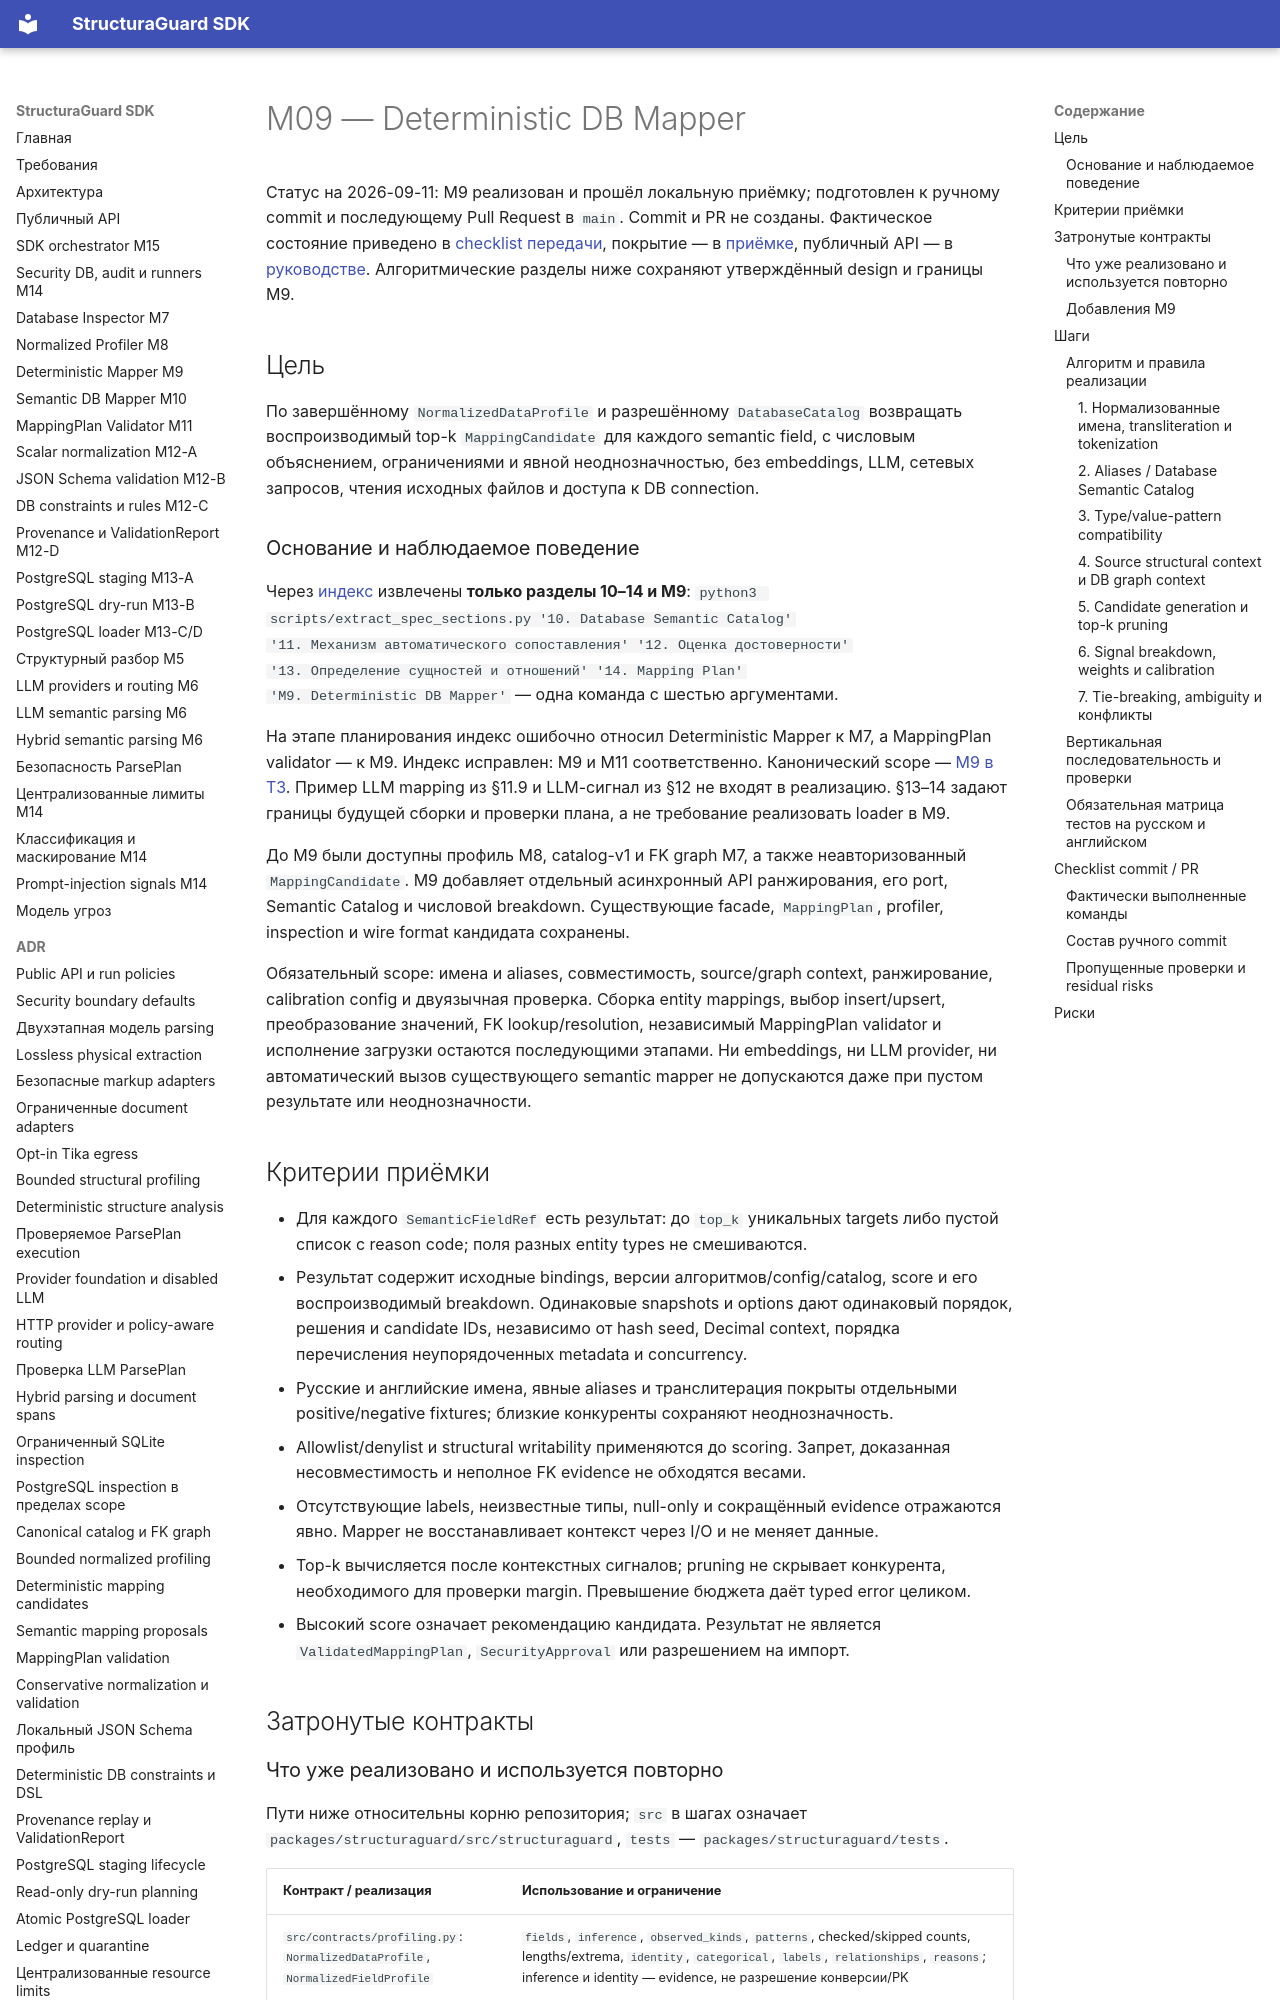

repository: NevermoreKatana/structuraguard · page: plans/M09_deterministic_mapper/index.html · generator: mkdocs

# M09 — Deterministic DB Mapper

Статус на 2026-09-11: M9 реализован и прошёл локальную приёмку; подготовлен
к ручному commit и последующему Pull Request в `main`. Commit и PR не созданы.
Фактическое состояние приведено в [checklist передачи](#checklist-commit-pr),
покрытие — в [приёмке](M09_acceptance.md), публичный API —
в [руководстве](../deterministic-mapping.md). Алгоритмические разделы ниже
сохраняют утверждённый design и границы M9.

## Цель

По завершённому `NormalizedDataProfile` и разрешённому `DatabaseCatalog`
возвращать воспроизводимый top-k `MappingCandidate` для каждого semantic field,
с числовым объяснением, ограничениями и явной неоднозначностью, без embeddings,
LLM, сетевых запросов, чтения исходных файлов и доступа к DB connection.

### Основание и наблюдаемое поведение

Через [индекс](../codex/SPEC_INDEX.md) извлечены **только разделы 10–14 и M9**:
`python3 scripts/extract_spec_sections.py '10. Database Semantic Catalog'
'11. Механизм автоматического сопоставления' '12. Оценка достоверности'
'13. Определение сущностей и отношений' '14. Mapping Plan'
'M9. Deterministic DB Mapper'` — одна команда с шестью аргументами.

На этапе планирования индекс ошибочно относил Deterministic Mapper к M7,
а MappingPlan validator — к M9. Индекс исправлен: M9 и M11 соответственно.
Канонический scope — [M9 в ТЗ](https://github.com/NevermoreKatana/structuraguard/blob/main/StructuraGuard_SDK_Technical_Specification.md#m9-deterministic-db-mapper).
Пример LLM mapping из §11.9 и LLM-сигнал из
§12 не входят в реализацию. §13–14 задают границы будущей сборки и проверки плана,
а не требование реализовать loader в M9.

До M9 были доступны профиль M8, catalog-v1 и FK graph M7, а также
неавторизованный `MappingCandidate`. M9 добавляет отдельный асинхронный API
ранжирования, его port, Semantic Catalog и числовой breakdown. Существующие
facade, `MappingPlan`, profiler, inspection и wire format кандидата сохранены.

Обязательный scope: имена и aliases, совместимость, source/graph context,
ранжирование, calibration config и двуязычная проверка. Сборка entity mappings,
выбор insert/upsert, преобразование значений, FK lookup/resolution, независимый
MappingPlan validator и исполнение загрузки остаются последующими этапами.
Ни embeddings, ни LLM provider, ни автоматический вызов существующего semantic
mapper не допускаются даже при пустом результате или неоднозначности.

## Критерии приёмки

- Для каждого `SemanticFieldRef` есть результат: до `top_k` уникальных targets
  либо пустой список с reason code; поля разных entity types не смешиваются.
- Результат содержит исходные bindings, версии алгоритмов/config/catalog,
  score и его воспроизводимый breakdown. Одинаковые snapshots и options дают
  одинаковый порядок, решения и candidate IDs, независимо от hash seed,
  Decimal context, порядка перечисления неупорядоченных metadata и concurrency.
- Русские и английские имена, явные aliases и транслитерация покрыты отдельными
  positive/negative fixtures; близкие конкуренты сохраняют неоднозначность.
- Allowlist/denylist и structural writability применяются до scoring. Запрет,
  доказанная несовместимость и неполное FK evidence не обходятся весами.
- Отсутствующие labels, неизвестные типы, null-only и сокращённый evidence
  отражаются явно. Mapper не восстанавливает контекст через I/O и не меняет данные.
- Top-k вычисляется после контекстных сигналов; pruning не скрывает конкурента,
  необходимого для проверки margin. Превышение бюджета даёт typed error целиком.
- Высокий score означает рекомендацию кандидата. Результат не является
  `ValidatedMappingPlan`, `SecurityApproval` или разрешением на импорт.

## Затронутые контракты
